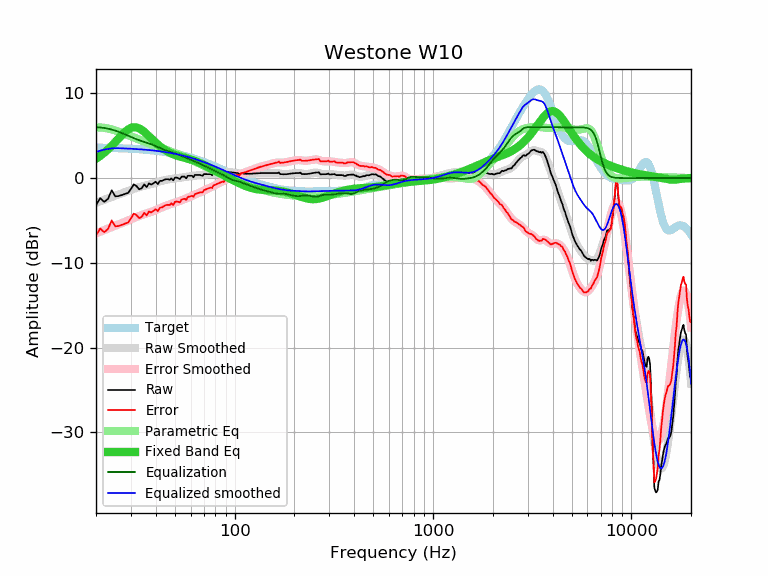

The data file committed next to this chart (first rows):
frequency, raw, error, smoothed, error_smoothed, equalization, parametric_eq, equalized_raw, equalized_smoothed, target
20, -3.17, -6.76, -2.92, -6.52, 6.00, 2.28, 2.83, 3.08, 3.59
21, -2.37, -5.95, -2.74, -6.32, 5.97, 2.62, 3.60, 3.23, 3.58
22, -2.81, -6.38, -2.56, -6.13, 5.91, 2.99, 3.10, 3.36, 3.57
23, -2.44, -6.00, -2.39, -5.95, 5.83, 3.39, 3.39, 3.44, 3.56
24, -1.44, -4.99, -2.23, -5.78, 5.73, 3.82, 4.29, 3.50, 3.55
25, -2.15, -5.69, -2.08, -5.62, 5.60, 4.25, 3.45, 3.52, 3.54
26, -2.12, -5.65, -1.93, -5.46, 5.46, 4.69, 3.34, 3.53, 3.53
27, -2.00, -5.51, -1.80, -5.31, 5.31, 5.09, 3.31, 3.51, 3.51
28, -1.87, -5.37, -1.66, -5.16, 5.16, 5.45, 3.29, 3.50, 3.50
29, -1.76, -5.24, -1.52, -5.00, 5.00, 5.73, 3.25, 3.48, 3.48
30, -1.29, -4.75, -1.39, -4.86, 4.86, 5.92, 3.57, 3.46, 3.46
31, -0.74, -4.18, -1.27, -4.71, 4.71, 6.00, 3.97, 3.44, 3.44
32, -0.94, -4.36, -1.16, -4.58, 4.58, 5.98, 3.64, 3.42, 3.42
33, -1.32, -4.72, -1.06, -4.47, 4.47, 5.87, 3.15, 3.40, 3.40
34, -1.20, -4.58, -0.98, -4.36, 4.36, 5.68, 3.16, 3.38, 3.38
35, -0.74, -4.10, -0.91, -4.27, 4.27, 5.45, 3.53, 3.36, 3.36
36, -1.06, -4.39, -0.84, -4.18, 4.18, 5.20, 3.12, 3.33, 3.33
37, -0.63, -3.94, -0.78, -4.08, 4.08, 4.93, 3.45, 3.31, 3.31
38, -0.77, -4.05, -0.71, -3.99, 3.99, 4.66, 3.22, 3.28, 3.28
39, -0.61, -3.86, -0.63, -3.88, 3.88, 4.41, 3.27, 3.25, 3.25
40, -0.43, -3.65, -0.55, -3.78, 3.78, 4.17, 3.35, 3.22, 3.22
41, -0.71, -3.90, -0.47, -3.67, 3.67, 3.95, 2.96, 3.19, 3.19
42, -0.33, -3.49, -0.40, -3.56, 3.56, 3.74, 3.23, 3.16, 3.16
43, -0.33, -3.46, -0.32, -3.45, 3.45, 3.56, 3.12, 3.13, 3.13
44, -0.21, -3.30, -0.26, -3.36, 3.36, 3.40, 3.15, 3.09, 3.09
45, -0.13, -3.19, -0.21, -3.27, 3.27, 3.25, 3.14, 3.06, 3.06
46, -0.13, -3.15, -0.16, -3.19, 3.19, 3.12, 3.06, 3.02, 3.02
47, -0.20, -3.18, -0.13, -3.11, 3.11, 3.00, 2.91, 2.99, 2.99
48, -0.03, -2.98, -0.10, -3.04, 3.04, 2.90, 3.01, 2.95, 2.95
49, -0.27, -3.18, -0.07, -2.98, 2.98, 2.81, 2.71, 2.91, 2.91
50, 0.06, -2.81, -0.04, -2.91, 2.91, 2.73, 2.97, 2.87, 2.87
51, 0.07, -2.75, -0.02, -2.84, 2.84, 2.66, 2.91, 2.82, 2.82
52, -0.03, -2.81, 0.01, -2.77, 2.77, 2.60, 2.74, 2.78, 2.78
53, -0.12, -2.86, 0.04, -2.70, 2.70, 2.54, 2.58, 2.74, 2.74
54, 0.17, -2.52, 0.07, -2.62, 2.62, 2.49, 2.79, 2.69, 2.69
55, 0.17, -2.48, 0.10, -2.55, 2.55, 2.44, 2.72, 2.65, 2.65
56, 0.17, -2.43, 0.13, -2.47, 2.47, 2.39, 2.64, 2.60, 2.60
57, -0.03, -2.58, 0.16, -2.39, 2.39, 2.34, 2.36, 2.55, 2.55
58, 0.27, -2.24, 0.19, -2.32, 2.32, 2.30, 2.59, 2.51, 2.51
59, 0.27, -2.19, 0.21, -2.24, 2.24, 2.25, 2.51, 2.46, 2.46
60, 0.27, -2.14, 0.24, -2.17, 2.17, 2.20, 2.44, 2.41, 2.41
61, 0.27, -2.09, 0.26, -2.10, 2.10, 2.14, 2.37, 2.36, 2.36
62, 0.09, -2.22, 0.28, -2.03, 2.03, 2.09, 2.12, 2.31, 2.31
63, 0.37, -1.89, 0.30, -1.96, 1.96, 2.03, 2.33, 2.26, 2.26
64, 0.37, -1.83, 0.32, -1.89, 1.89, 1.97, 2.26, 2.21, 2.21
65, 0.37, -1.78, 0.33, -1.82, 1.82, 1.91, 2.19, 2.15, 2.15
66, 0.37, -1.73, 0.35, -1.75, 1.75, 1.84, 2.12, 2.10, 2.10
67, 0.37, -1.68, 0.36, -1.68, 1.68, 1.77, 2.06, 2.05, 2.05
68, 0.30, -1.69, 0.38, -1.62, 1.62, 1.70, 1.92, 1.99, 1.99
69, 0.28, -1.66, 0.39, -1.55, 1.55, 1.63, 1.83, 1.94, 1.94
70, 0.47, -1.42, 0.41, -1.48, 1.48, 1.56, 1.95, 1.89, 1.89
71, 0.47, -1.36, 0.42, -1.41, 1.41, 1.48, 1.88, 1.83, 1.83
72, 0.47, -1.31, 0.44, -1.34, 1.34, 1.41, 1.81, 1.78, 1.78
73, 0.47, -1.25, 0.45, -1.28, 1.28, 1.34, 1.75, 1.73, 1.73
74, 0.47, -1.20, 0.46, -1.21, 1.21, 1.26, 1.68, 1.67, 1.67
75, 0.47, -1.15, 0.47, -1.15, 1.15, 1.19, 1.62, 1.62, 1.62
76, 0.46, -1.10, 0.48, -1.08, 1.08, 1.12, 1.54, 1.56, 1.56
77, 0.33, -1.18, 0.50, -1.01, 1.01, 1.05, 1.34, 1.51, 1.51
78, 0.57, -0.88, 0.51, -0.94, 0.94, 0.97, 1.51, 1.45, 1.45
79, 0.57, -0.83, 0.53, -0.87, 0.87, 0.90, 1.44, 1.40, 1.40
... 553 more rows
